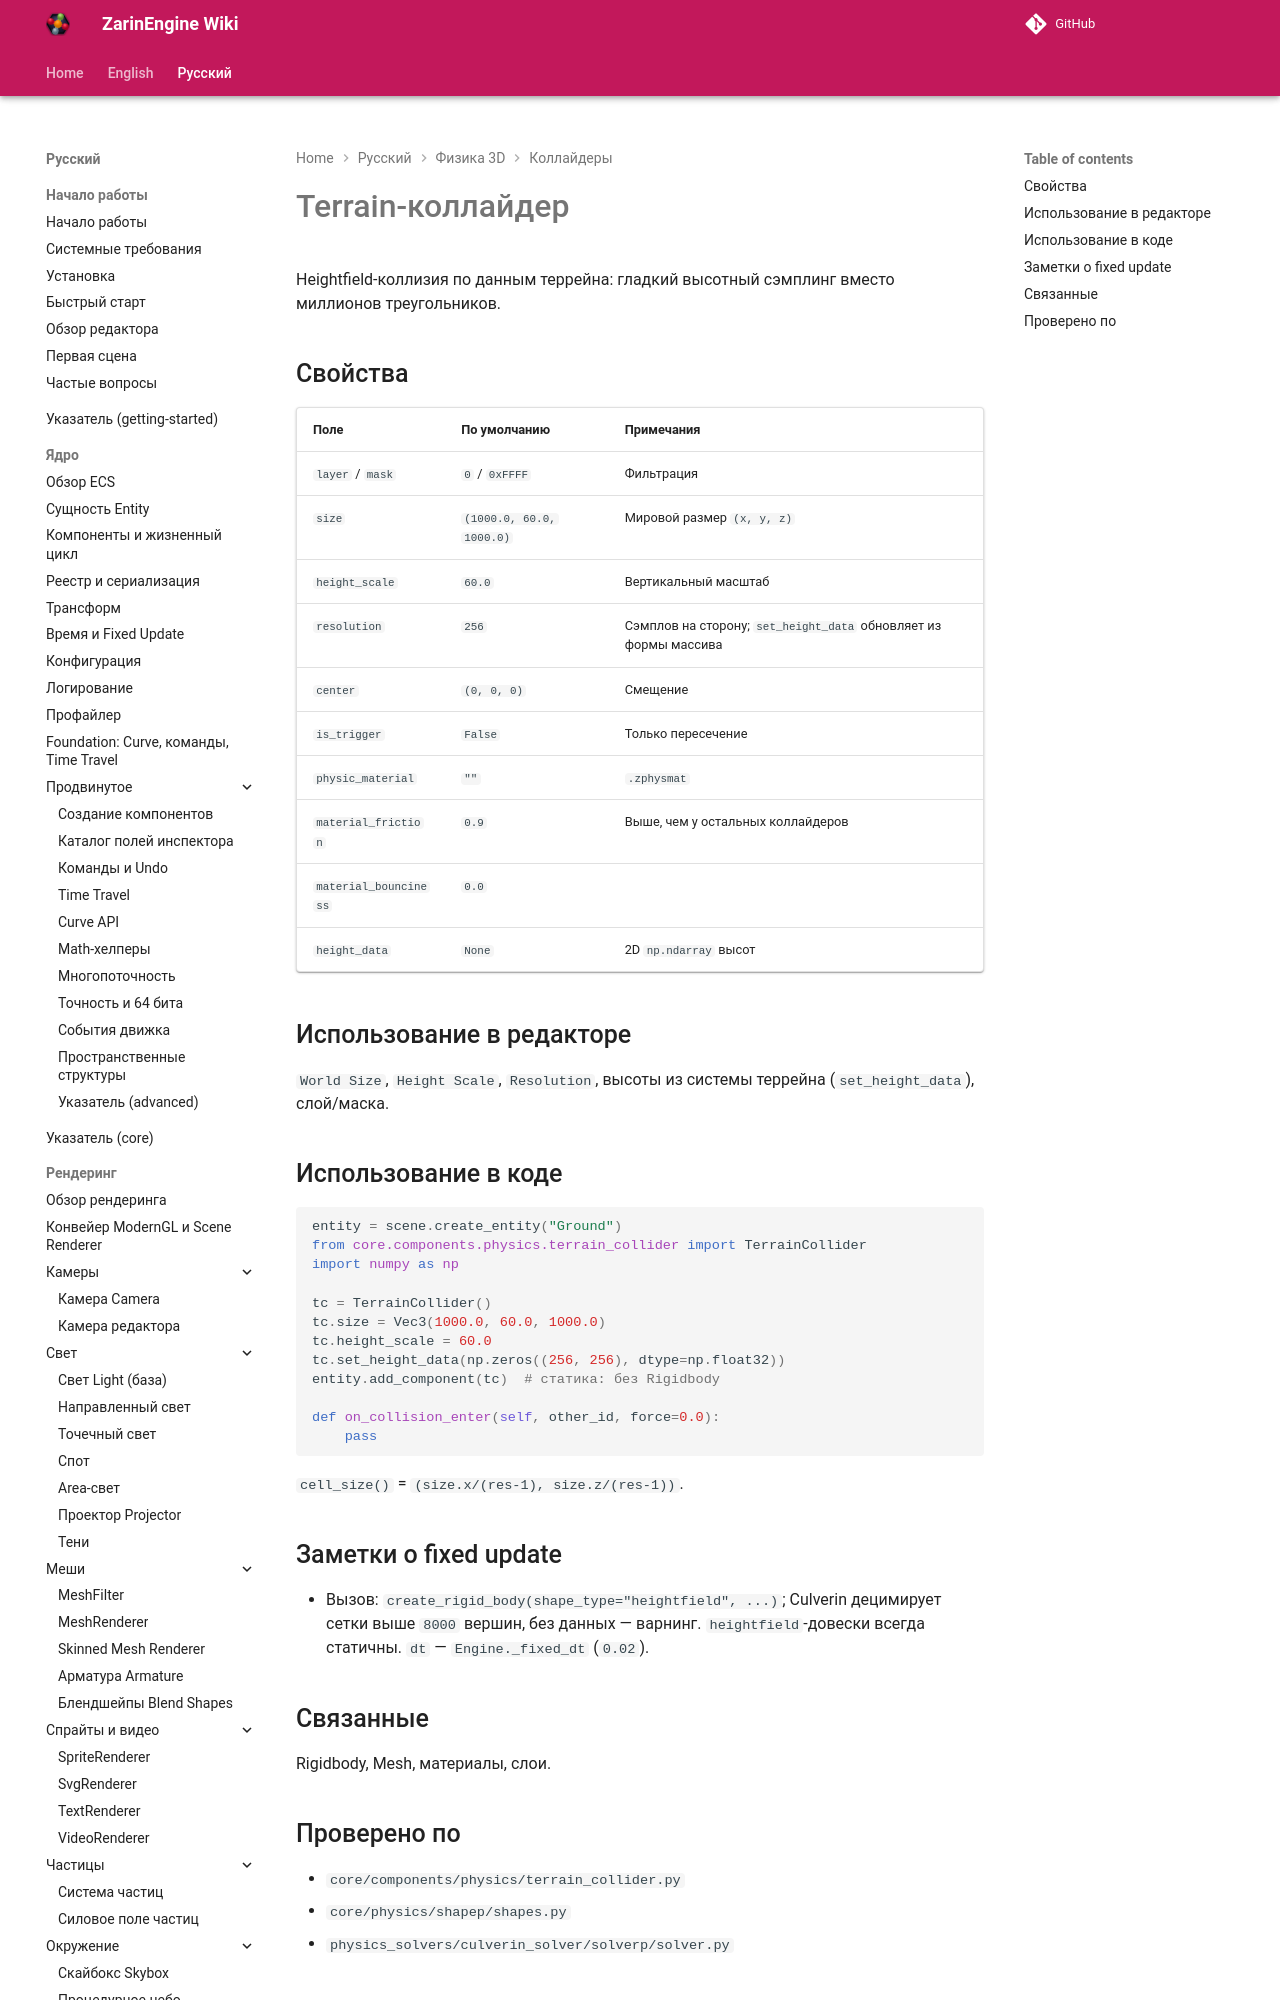

repository: EgorKonstrukt/ZarinEngineWiki · page: ru/physics-3d/terrain-collider/index.html · generator: mkdocs

# Terrain-коллайдер

Heightfield-коллизия по данным террейна: гладкий высотный сэмплинг вместо миллионов треугольников.

## Свойства

| Поле | По умолчанию | Примечания |
|---|---|---|
| `layer` / `mask` | `0` / `0xFFFF` | Фильтрация |
| `size` | `(1000.0, 60.0, 1000.0)` | Мировой размер `(x, y, z)` |
| `height_scale` | `60.0` | Вертикальный
